Labelled photos from "datasets", an image-classification folder in aamnarifa/Wheat-Diseases-Detection. The possible labels are: black point, fusarium foot rot, healthy leaf, leaf blight, wheat blast.

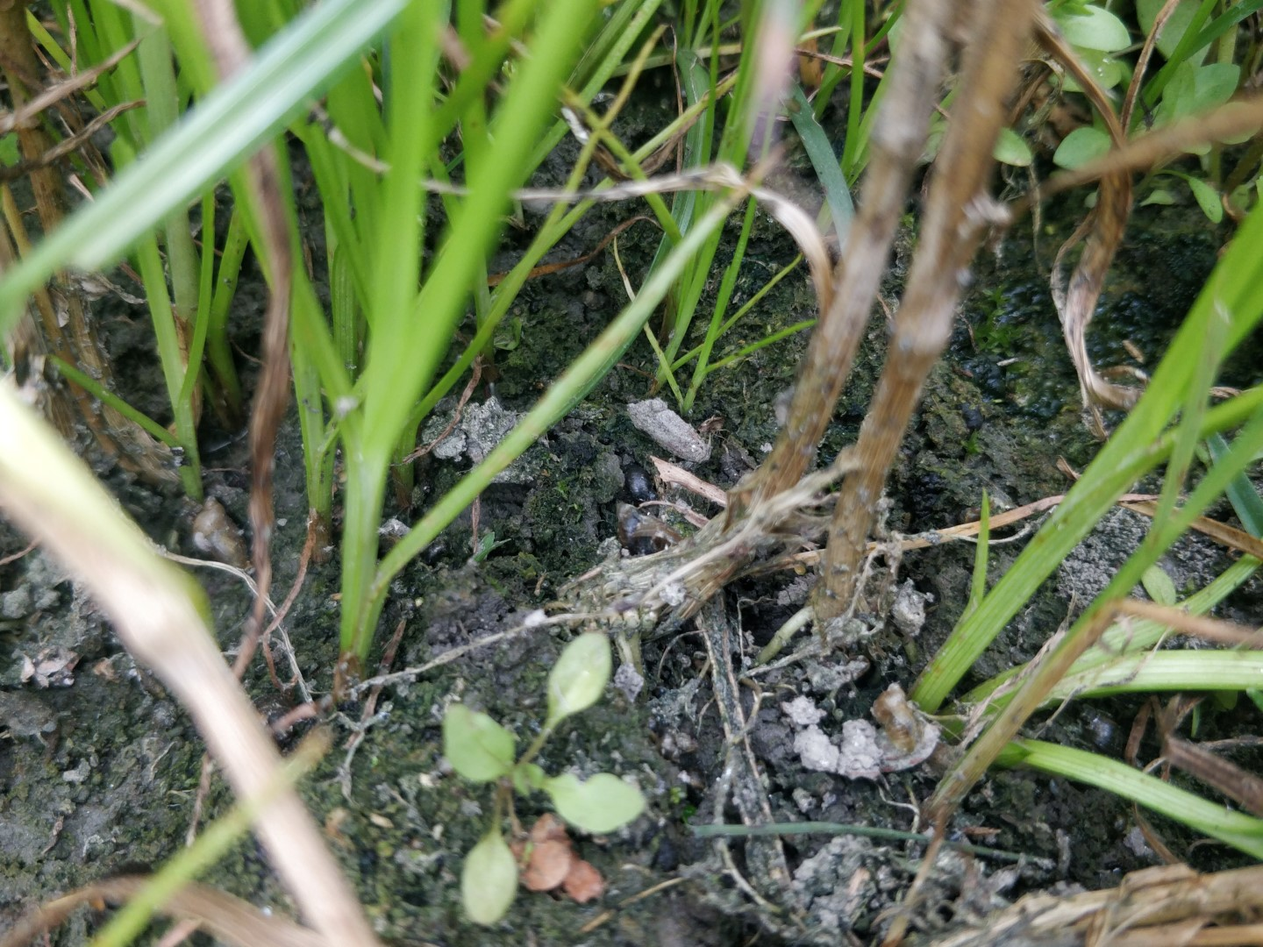
Label: fusarium foot rot

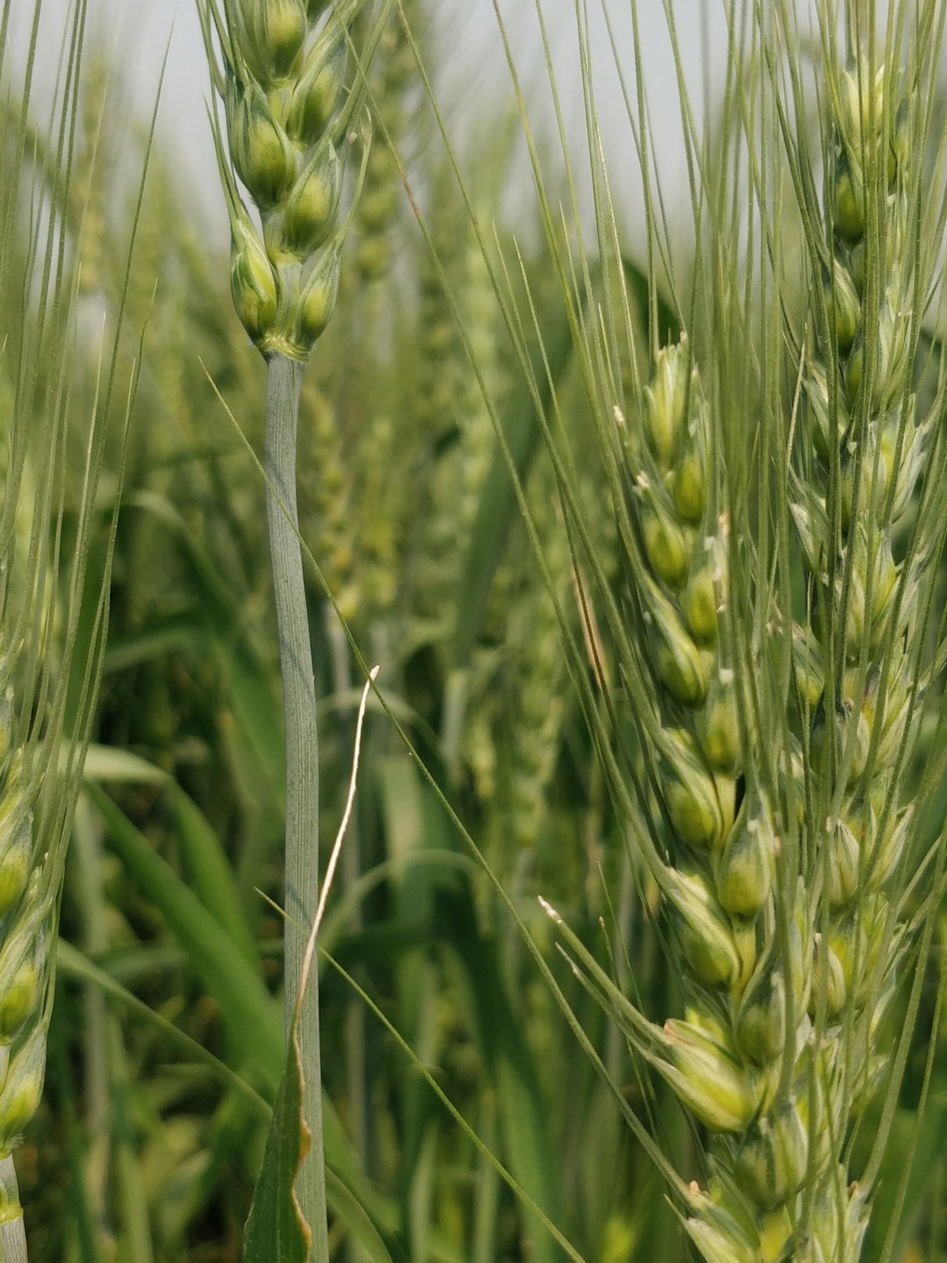
Label: healthy leaf

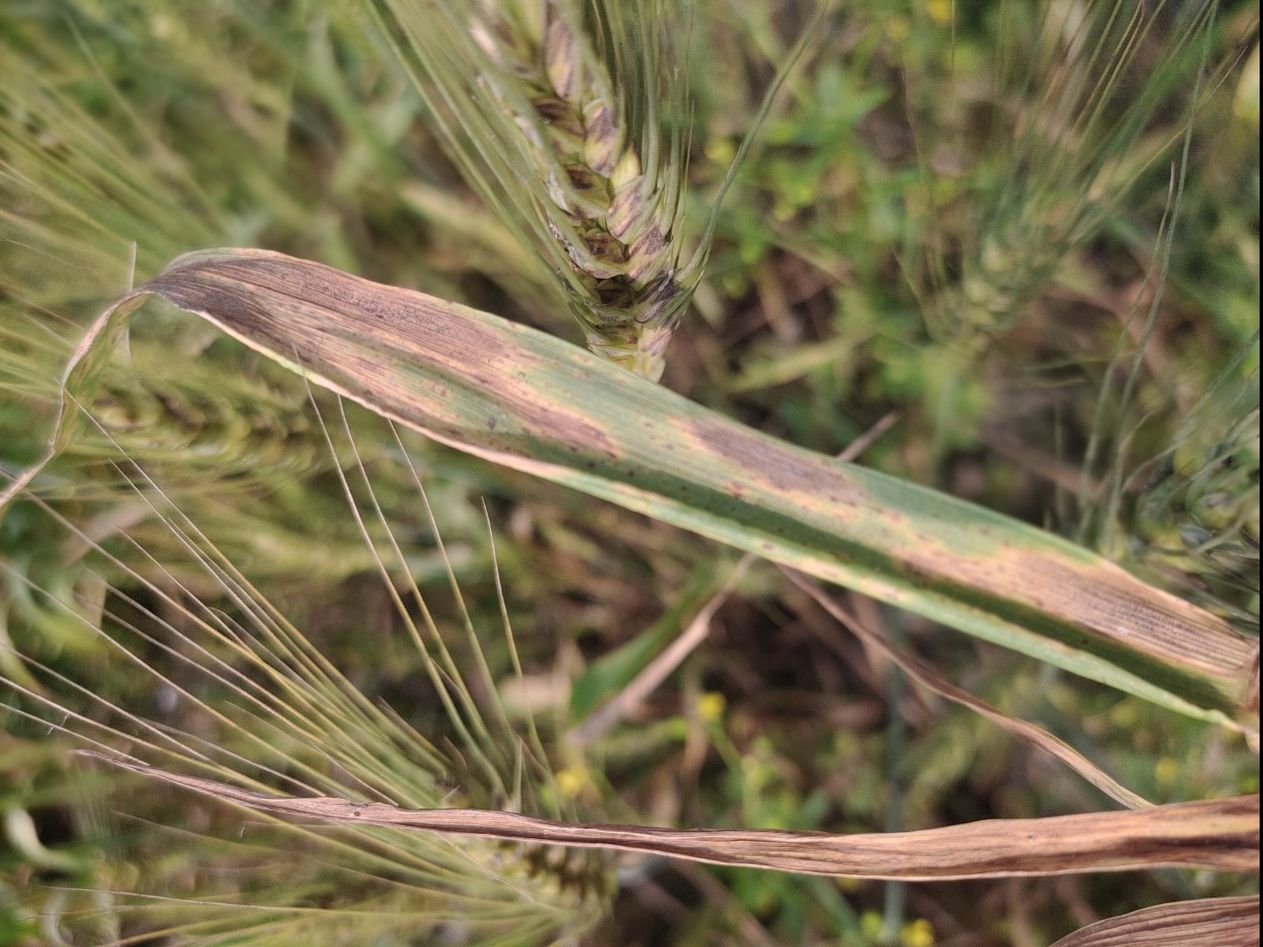
Label: leaf blight

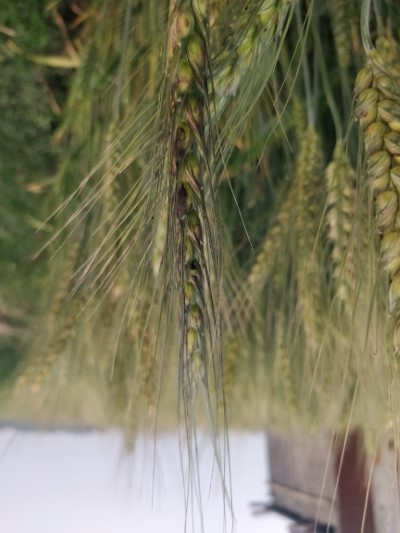
Label: black point

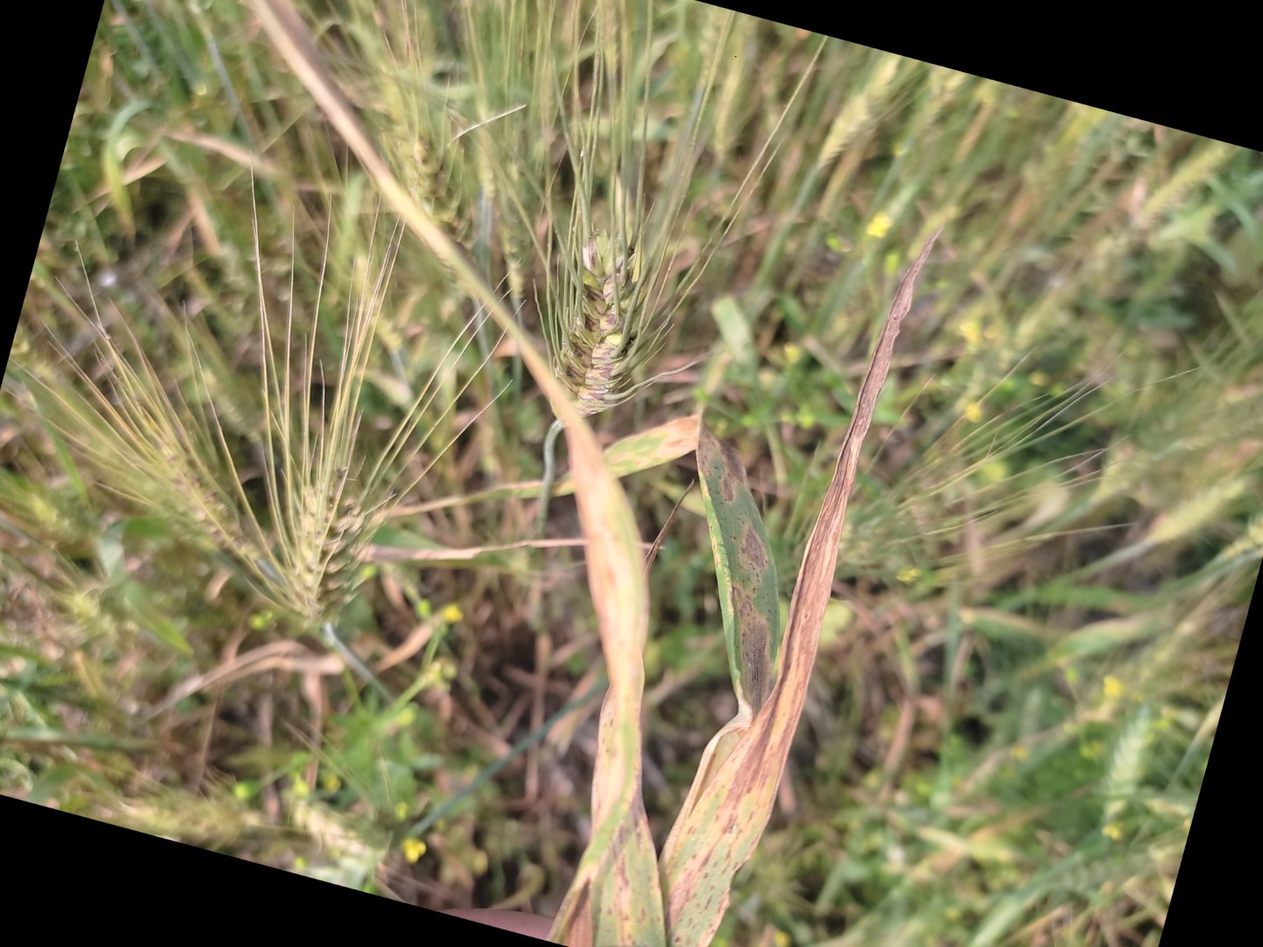
Label: leaf blight

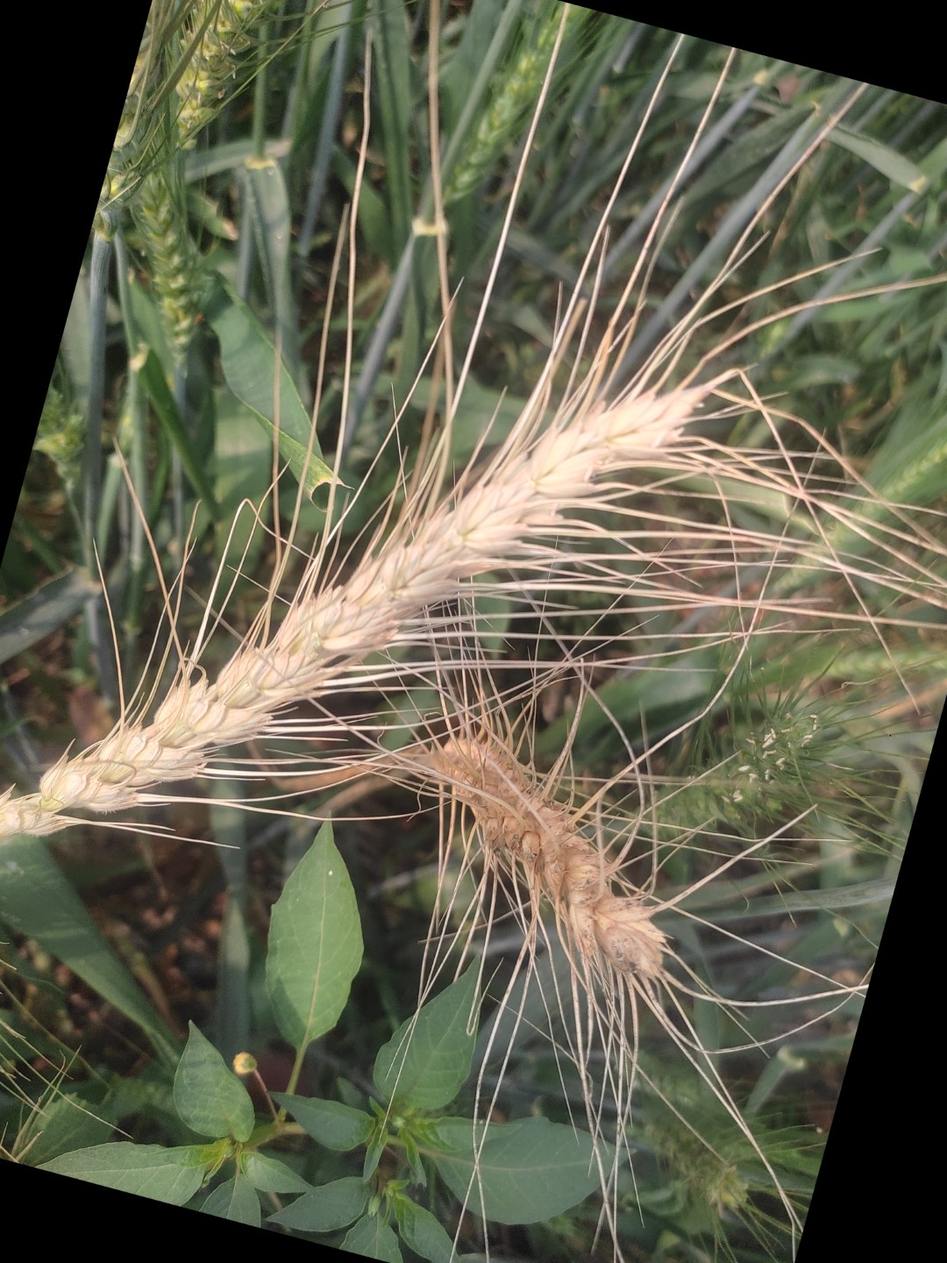
Label: wheat blast
